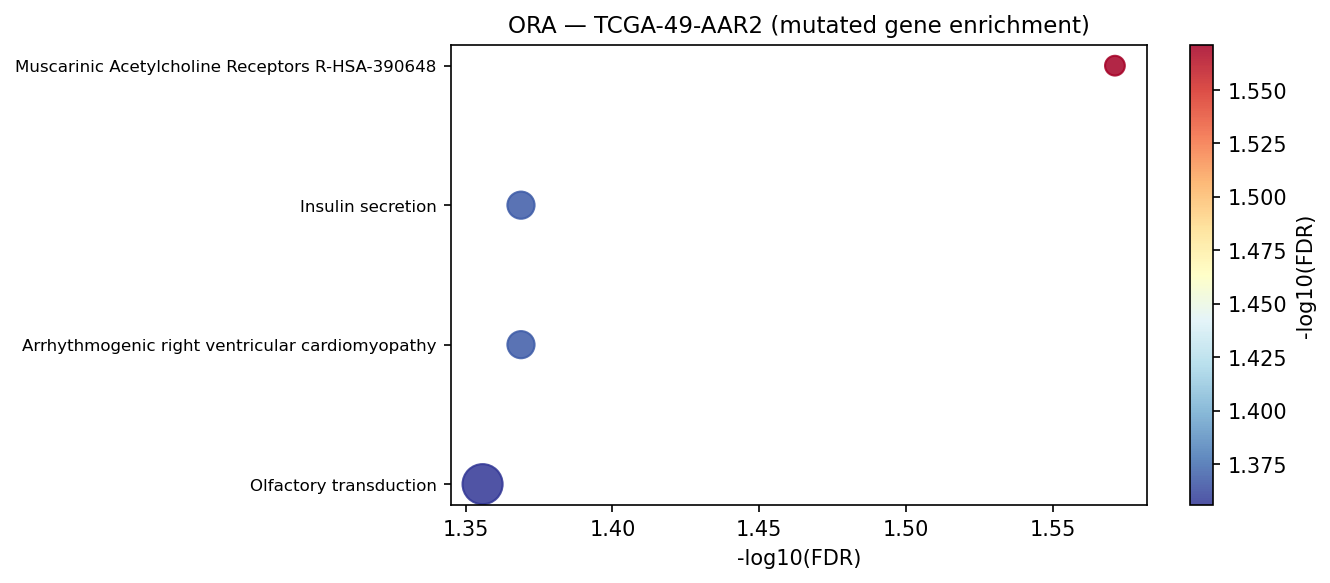

Source data for this figure (header and first rows):
Gene_set	Term	Overlap	P-value	Adjusted P-value	Old P-value	Old Adjusted P-value	Odds Ratio	Combined Score	Genes	gene_set_db
Reactome_2022	Muscarinic Acetylcholine Receptors R-HSA…	3/5	3.744508584343523e-05	0.02685	0	0	94.94	967.7	CHRM2;CHRM3;CHRM5	Reactome_2022
KEGG_2021_Human	Arrhythmogenic right ventricular cardiom…	7/77	0.0002065	0.04277	0	0	6.39	54.22	RYR2;CDH2;LEF1;ITGA11;CTNNA3;CACNA1C;SLC…	KEGG_2021_Human
KEGG_2021_Human	Insulin secretion	7/86	0.0004093	0.04277	0	0	5.659	44.15	CHRM3;RYR2;PCLO;ATP1A4;GCG;CACNA1C;KCNN4	KEGG_2021_Human
KEGG_2021_Human	Olfactory transduction	17/440	0.0006327	0.04408	0	0	2.607	19.2	OR6F1;OR8I2;OR14A16;OR2G3;OR5K4;OR51E2;S…	KEGG_2021_Human
